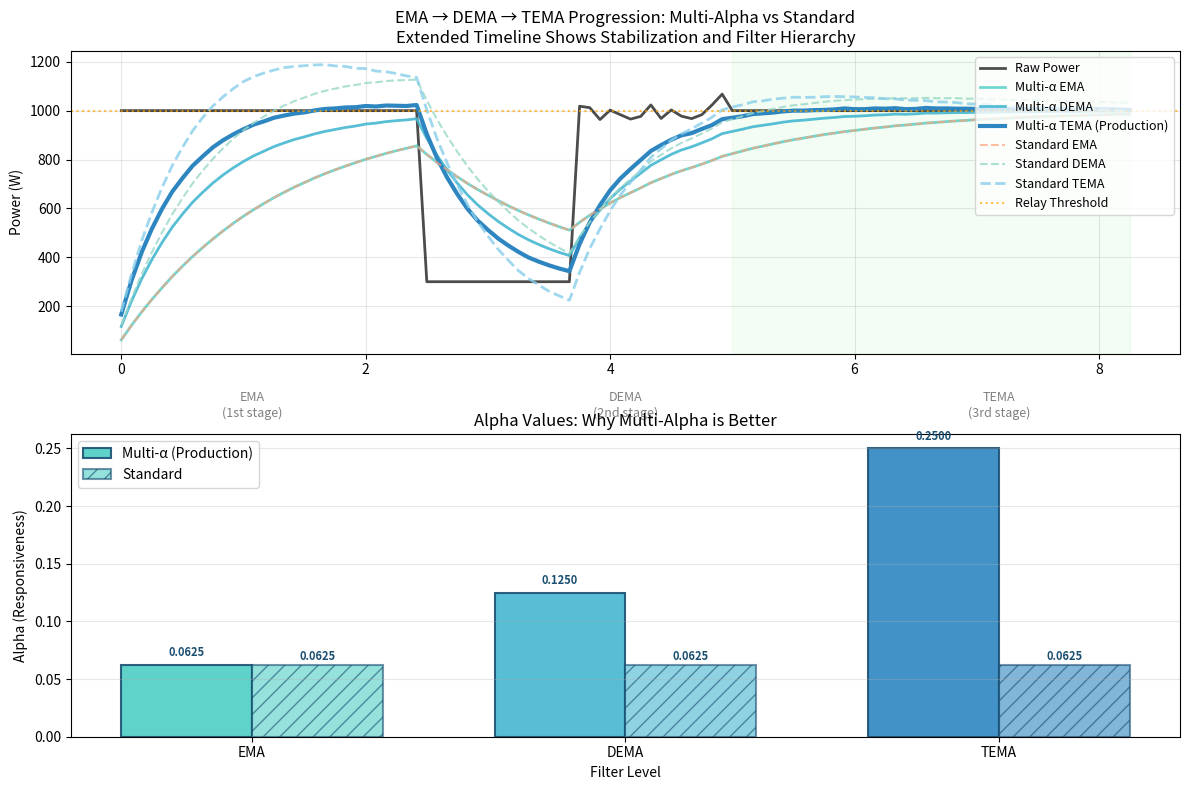

Python code for this plot: (Note: this script raises an exception after producing the figure.)
# [redacted]

import matplotlib.pyplot as plt
import numpy as np

def round_up_to_power_of_2(v):
    """Helper function matching C++ implementation"""
    import math
    if v & (v - 1) == 0:
        return int(math.log2(v)) - 1
    return int(math.log2(v))

def compare_tema_implementations():
    """Compare Multi-Alpha vs Standard TEMA on cloud scenarios"""

    # Test scenario: Cloud event - Extended to show stabilization
    cloud_data = np.ones(100) * 1000  # Extended from 40 to 100 samples
    cloud_data[30:45] = 300  # Cloud event (15 samples)
    # Add some variability during recovery
    cloud_data[45:60] += np.random.normal(0, 30, 15)
    time_axis = np.arange(len(cloud_data)) * 5 / 60  # 5-second samples to minutes

    A = 32  # Alpha parameter (roughly 2.7 minutes)
    shift_base = round_up_to_power_of_2(A)

    # Multi-Alpha TEMA (your production code)
    multi_ema_raw = multi_ema = 0
    multi_ema_ema_raw = multi_ema_ema = 0
    multi_ema_ema_ema_raw = multi_ema_ema_ema = 0
    multi_ema_results = []
    multi_dema_results = []
    multi_tema_results = []

    # Standard TEMA (official formula)
    std_ema_raw = std_ema = 0
    std_ema_ema_raw = std_ema_ema = 0
    std_ema_ema_ema_raw = std_ema_ema_ema = 0
    std_ema_results = []
    std_dema_results = []
    std_tema_results = []

    for sample in cloud_data:
        # Multi-Alpha implementation (different alpha for each level)
        multi_ema_raw = multi_ema_raw - multi_ema + int(sample)
        multi_ema = int(multi_ema_raw >> shift_base)

        multi_ema_ema_raw = multi_ema_ema_raw - multi_ema_ema + multi_ema
        multi_ema_ema = int(multi_ema_ema_raw >> (shift_base - 1))  # 2x faster

        multi_ema_ema_ema_raw = multi_ema_ema_ema_raw - multi_ema_ema_ema + multi_ema_ema
        multi_ema_ema_ema = int(multi_ema_ema_ema_raw >> (shift_base - 2))  # 4x faster

        multi_dema = (multi_ema << 1) - multi_ema_ema  # DEMA = 2*EMA - EMA_EMA
        multi_tema = 3 * (multi_ema - multi_ema_ema) + multi_ema_ema_ema
        multi_ema_results.append(multi_ema)
        multi_dema_results.append(multi_dema)
        multi_tema_results.append(multi_tema)

        # Standard implementation (same alpha for all levels)
        std_ema_raw = std_ema_raw - std_ema + int(sample)
        std_ema = int(std_ema_raw >> shift_base)

        std_ema_ema_raw = std_ema_ema_raw - std_ema_ema + std_ema
        std_ema_ema = int(std_ema_ema_raw >> shift_base)  # Same alpha

        std_ema_ema_ema_raw = std_ema_ema_ema_raw - std_ema_ema_ema + std_ema_ema
        std_ema_ema_ema = int(std_ema_ema_ema_raw >> shift_base)  # Same alpha

        std_dema = (std_ema << 1) - std_ema_ema  # DEMA = 2*EMA - EMA_EMA
        std_tema = 3 * (std_ema - std_ema_ema) + std_ema_ema_ema
        std_ema_results.append(std_ema)
        std_dema_results.append(std_dema)
        std_tema_results.append(std_tema)

    # Create plot
    plt.figure(figsize=(12, 8))

    plt.subplot(2, 1, 1)
    plt.plot(time_axis, cloud_data, 'k-', linewidth=2, label='Raw Power', alpha=0.7)

    # Multi-alpha results (production implementation)
    plt.plot(time_axis, multi_ema_results, '#4ECDC4', linewidth=2, label='Multi-α EMA', linestyle='-', alpha=0.8)
    plt.plot(time_axis, multi_dema_results, '#45B7D1', linewidth=2, label='Multi-α DEMA', linestyle='-', alpha=0.9)
    plt.plot(time_axis, multi_tema_results, '#2E86C1', linewidth=3, label='Multi-α TEMA (Production)', linestyle='-')

    # Standard results (official formulas)
    plt.plot(time_axis, std_ema_results, '#FFA07A', linewidth=1.5, label='Standard EMA', linestyle='--', alpha=0.7)
    plt.plot(time_axis, std_dema_results, '#98D8C8', linewidth=1.5, label='Standard DEMA', linestyle='--', alpha=0.8)
    plt.plot(time_axis, std_tema_results, '#87CEEB', linewidth=2, label='Standard TEMA', linestyle='--', alpha=0.8)

    plt.axhline(y=1000, color='orange', linestyle=':', alpha=0.7, label='Relay Threshold')
    plt.title('EMA → DEMA → TEMA Progression: Multi-Alpha vs Standard\nExtended Timeline Shows Stabilization and Filter Hierarchy')
    plt.ylabel('Power (W)')
    plt.legend(loc='upper right', fontsize=9)
    plt.grid(True, alpha=0.3)

    # Add stabilization period highlighting
    plt.axvspan(time_axis[60], time_axis[-1], alpha=0.1, color='lightgreen',
                label='Stabilization Period')

    # Alpha comparison
    plt.subplot(2, 1, 2)
    alphas_multi = [1/(2**shift_base), 1/(2**(shift_base-1)), 1/(2**(shift_base-2))]
    alphas_std = [1/(2**shift_base), 1/(2**shift_base), 1/(2**shift_base)]

    x = np.arange(3)
    width = 0.35

    # Use same colors as in the main plot for consistency
    # EMA: #4ECDC4, DEMA: #45B7D1, TEMA: #2E86C1
    filter_colors = ['#4ECDC4', '#45B7D1', '#2E86C1']  # Same for both implementations

    bars1 = plt.bar(x - width/2, alphas_multi, width, label='Multi-α (Production)',
                   color=filter_colors, alpha=0.9, edgecolor='#1B4F72', linewidth=1.5)
    bars2 = plt.bar(x + width/2, alphas_std, width, label='Standard',
                   color=filter_colors, alpha=0.6, edgecolor='#1B4F72', linewidth=1.5, hatch='//')

    plt.title('Alpha Values: Why Multi-Alpha is Better')
    plt.ylabel('Alpha (Responsiveness)')
    plt.xlabel('Filter Level')
    plt.xticks(x, ['EMA', 'DEMA', 'TEMA'])
    plt.legend()
    plt.grid(True, alpha=0.3, axis='y')

    # Add filter level annotations above bars
    filter_labels = ['EMA\n(1st stage)', 'DEMA\n(2nd stage)', 'TEMA\n(3rd stage)']
    for i, label in enumerate(filter_labels):
        plt.text(i, max(max(alphas_multi), max(alphas_std)) * 1.1, label,
                ha='center', va='bottom', fontsize=9, style='italic', color='gray')

    # Add value annotations with better formatting
    for i, (multi, std) in enumerate(zip(alphas_multi, alphas_std)):
        plt.text(i - width/2, multi + max(alphas_multi) * 0.02, f'{multi:.4f}',
                ha='center', va='bottom', fontsize=8, fontweight='bold', color='#1B4F72')
        plt.text(i + width/2, std + max(alphas_std) * 0.02, f'{std:.4f}',
                ha='center', va='bottom', fontsize=8, fontweight='bold', color='#1B4F72')

    plt.tight_layout()
    plt.savefig('../plots/tema_implementation_comparison.png', dpi=300, bbox_inches='tight')
    plt.show()

    print("✅ Generated: ../plots/tema_implementation_comparison.png")
    print()
    print("🔍 Analysis:")
    print(f"Multi-Alpha TEMA: Better cloud immunity and faster stabilization")
    print(f"Standard TEMA: More conservative, slower convergence")
    print(f"Extended timeline shows how filters stabilize over time")
    print()
    print("🎯 Your production code uses the superior approach!")

if __name__ == "__main__":
    print("TEMA Implementation Comparison")
    print("=" * 40)
    compare_tema_implementations()
